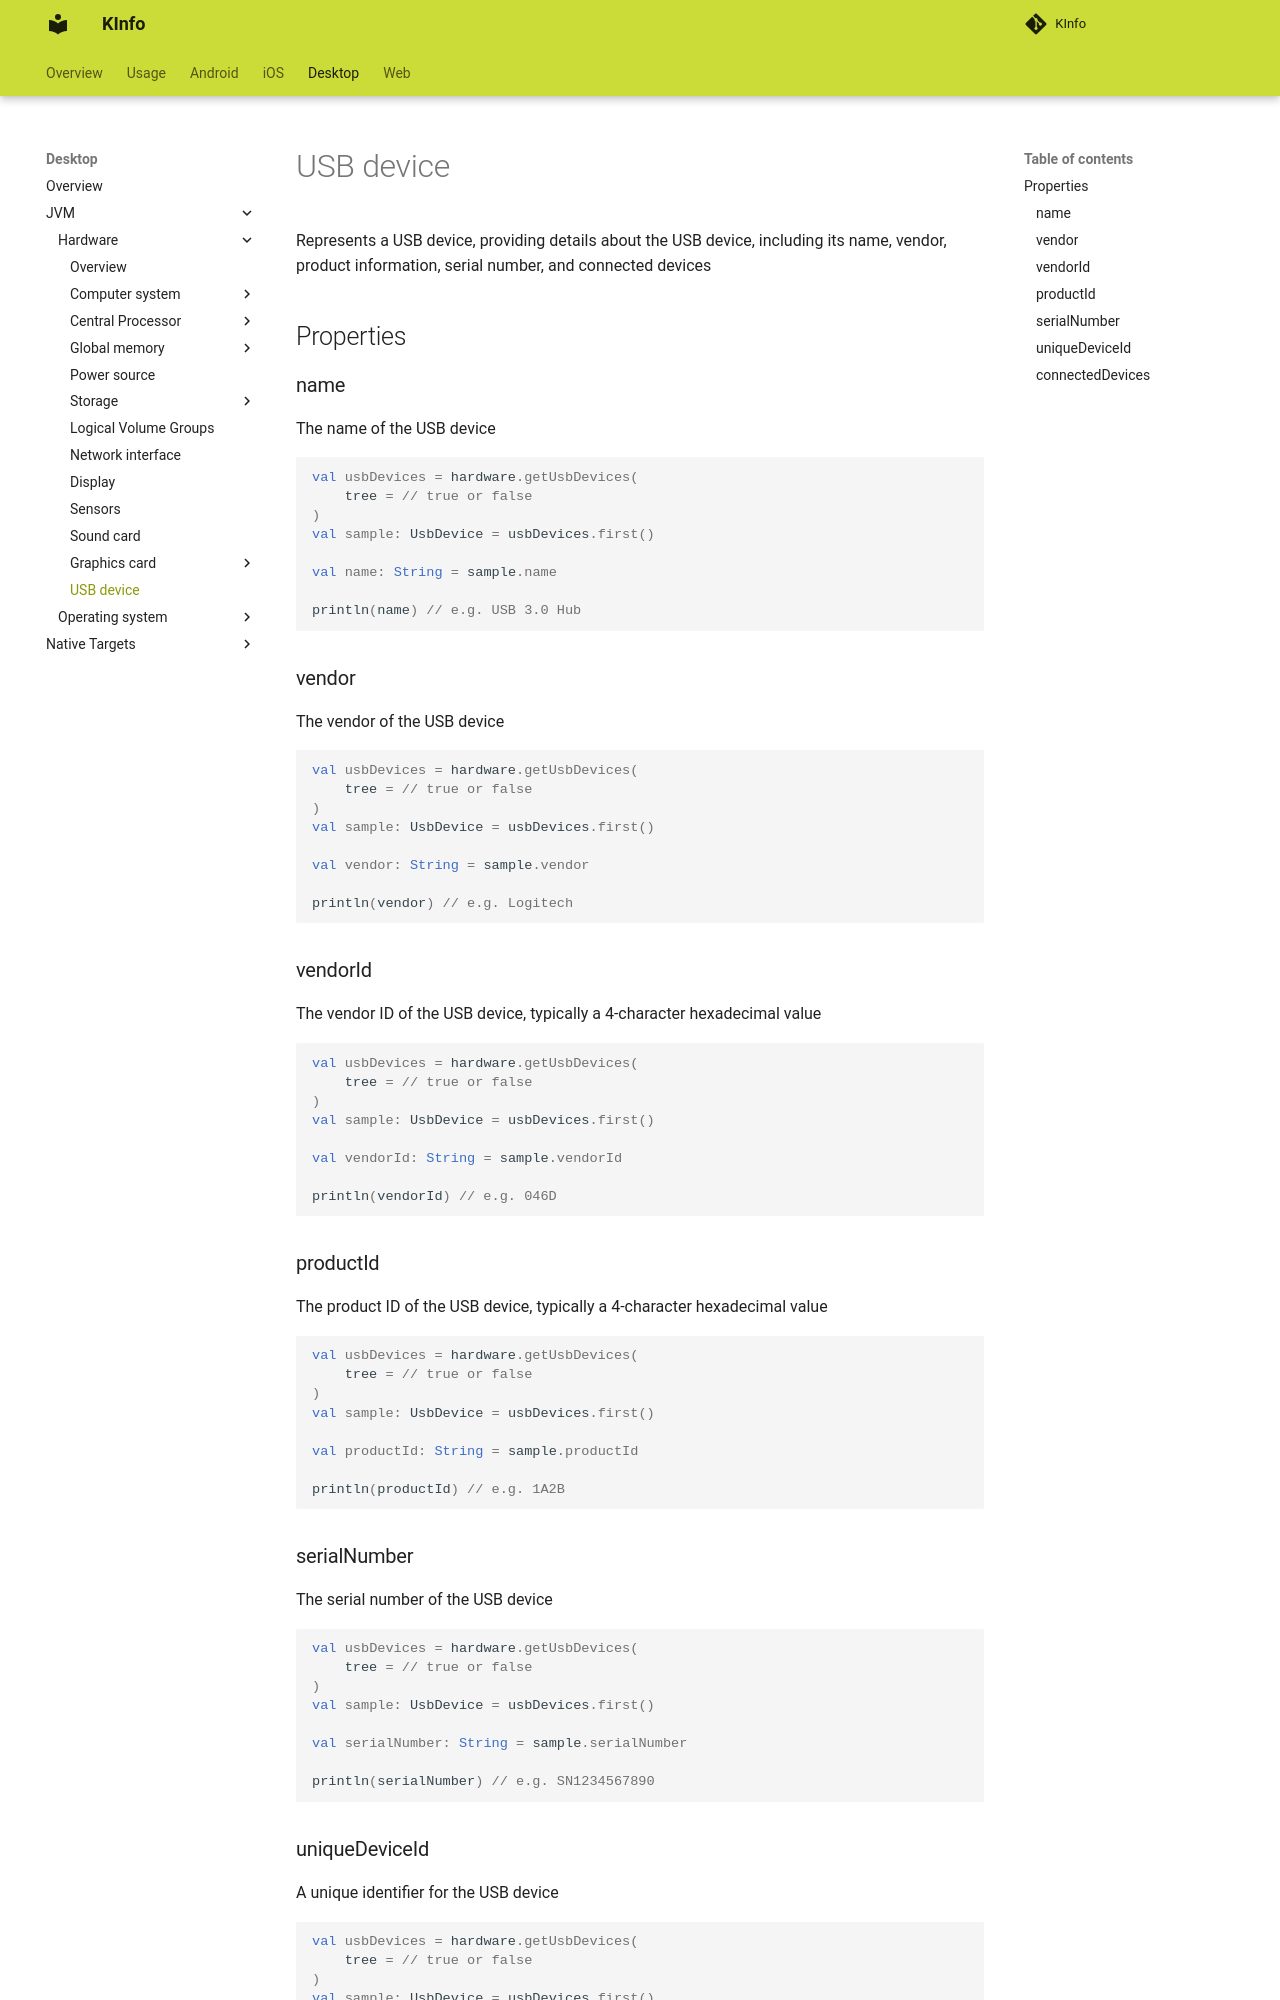

repository: N7ghtm4r3/KInfo · page: desktop/jvm/hardware/usb_device/index.html · generator: mkdocs

Represents a USB device, providing details about the USB device, including its name, vendor, product information, 
serial number, and connected devices

## Properties

### name

The name of the USB device

```kotlin
val usbDevices = hardware.getUsbDevices(
    tree = // true or false
)
val sample: UsbDevice = usbDevices.first()

val name: String = sample.name

println(name) // e.g. USB 3.0 Hub
```

### vendor

The vendor of the USB device

```kotlin
val usbDevices = hardware.getUsbDevices(
    tree = // true or false
)
val sample: UsbDevice = usbDevices.first()

val vendor: String = sample.vendor

println(vendor) // e.g. Logitech
```

### vendorId

The vendor ID of the USB device, typically a 4-character hexadecimal value

```kotlin
val usbDevices = hardware.getUsbDevices(
    tree = // true or false
)
val sample: UsbDevice = usbDevices.first()

val vendorId: String = sample.vendorId

println(vendorId) // e.g. 046D
```

### productId

The product ID of the USB device, typically a 4-character hexadecimal value

```kotlin
val usbDevices = hardware.getUsbDevices(
    tree = // true or false
)
val sample: UsbDevice = usbDevices.first()

val productId: String = sample.productId

println(productId) // e.g. 1A2B
```

### serialNumber

The serial number of the USB device

```kotlin
val usbDevices = hardware.getUsbDevices(
    tree = // true or false
)
val sample: UsbDevice = usbDevices.first()

val serialNumber: String = sample.serialNumber

println(serialNumber) // e.g. SN1234567890
```
